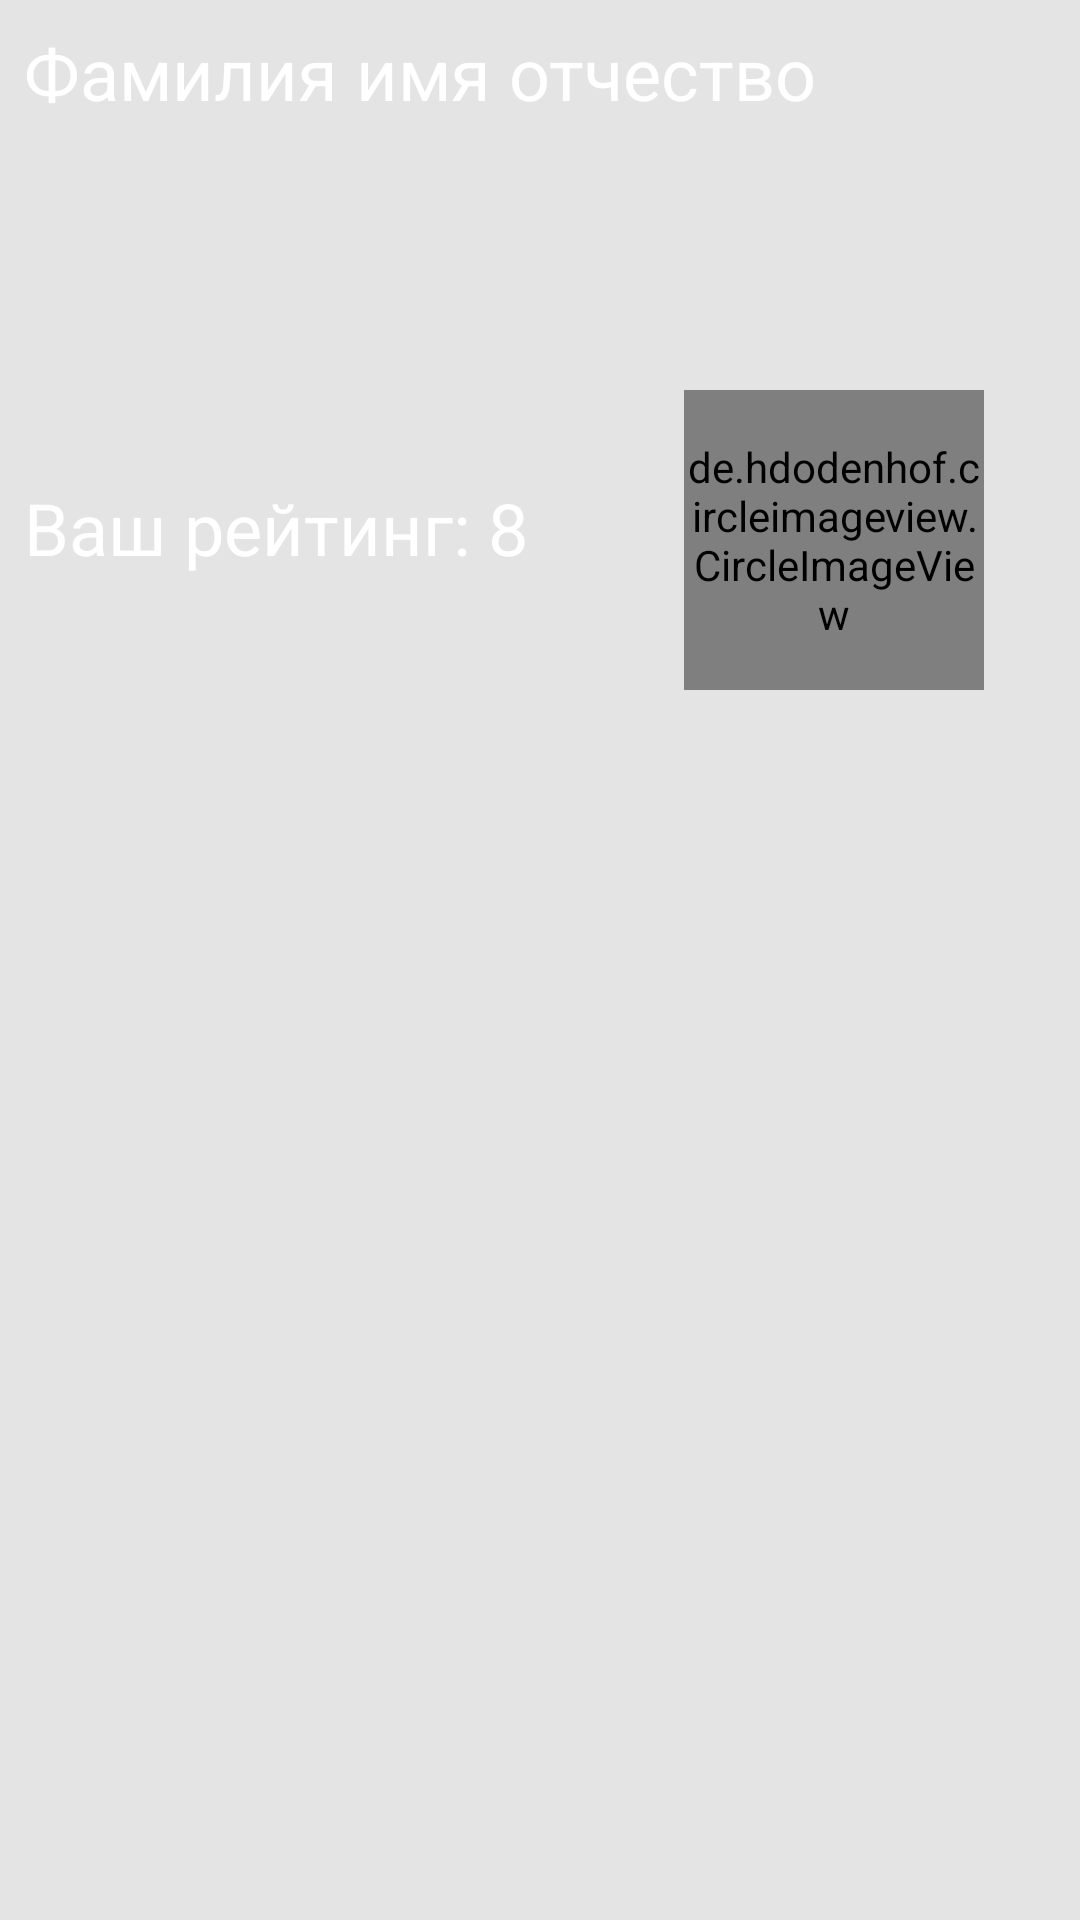

This screen was rendered from an Android layout file. Write that file and the resources it references.
<!-- AndroidManifest.xml: application theme Theme.Task23 -->
<!-- res/layout/edit_profile_layout.xml -->
<?xml version="1.0" encoding="utf-8"?>
<androidx.constraintlayout.widget.ConstraintLayout xmlns:android="http://schemas.android.com/apk/res/android"
    android:layout_width="match_parent"
    android:layout_height="match_parent"
    xmlns:app="http://schemas.android.com/apk/res-auto"
    android:background="#E4E4E4">

    <com.google.android.material.appbar.CollapsingToolbarLayout
        android:background="@drawable/toolbar"
        android:layout_width="match_parent"
        android:layout_height="200dp"
        app:layout_constraintStart_toStartOf="parent"
        app:layout_constraintEnd_toEndOf="parent"
        app:layout_constraintTop_toTopOf="parent">

        <androidx.constraintlayout.widget.ConstraintLayout
            android:layout_width="match_parent"
            android:layout_height="match_parent">

            <TextView
                android:layout_width="wrap_content"
                android:layout_height="wrap_content"
                android:text="Фамилия имя отчество"
                app:layout_constraintStart_toStartOf="parent"
                app:layout_constraintTop_toTopOf="parent"
                android:textColor="@color/white"
                android:layout_marginStart="8dp"
                android:layout_marginTop="8dp"
                android:textSize="24sp" />

            <TextView
                android:layout_width="wrap_content"
                android:layout_height="wrap_content"
                android:textSize="24sp"
                android:text="Ваш рейтинг: 8"
                android:textColor="@color/white"
                app:layout_constraintStart_toStartOf="parent"
                app:layout_constraintBottom_toBottomOf="parent"
                android:layout_marginStart="8dp"
                android:layout_marginBottom="8dp"/>

            <ImageView
                android:layout_width="32dp"
                android:layout_height="32dp"
                android:src="@drawable/log_out"
                app:layout_constraintEnd_toEndOf="parent"
                app:layout_constraintTop_toTopOf="parent"
                android:layout_marginTop="8dp"
                android:layout_marginEnd="8dp"
                />

        </androidx.constraintlayout.widget.ConstraintLayout>

    </com.google.android.material.appbar.CollapsingToolbarLayout>

    <de.hdodenhof.circleimageview.CircleImageView
        android:layout_width="100dp"
        android:layout_height="100dp"
        android:src="@drawable/ic_launcher_foreground"
        app:civ_circle_background_color="@color/purple_200"
        app:civ_border_width="6dp"
        app:civ_border_color="@color/white"
        app:layout_constraintTop_toTopOf="parent"
        app:layout_constraintEnd_toEndOf="parent"
        android:layout_marginEnd="32dp"
        android:layout_marginTop="130dp"
        />

</androidx.constraintlayout.widget.ConstraintLayout>
<!-- resources referenced by this layout -->
<resources>
  <color name="purple_200">#516bdd</color>
  <color name="white">#FFFFFFFF</color>
  <style name="Theme.Task23" parent="Theme.MaterialComponents.DayNight.NoActionBar">
          
          <item name="colorPrimary">@color/purple_500</item>
          <item name="colorPrimaryVariant">@color/purple_700</item>
          <item name="colorOnPrimary">@color/white</item>
          
          <item name="colorSecondary">@color/teal_200</item>
          <item name="colorSecondaryVariant">@color/teal_700</item>
          <item name="colorOnSecondary">@color/black</item>
          
          <item name="android:statusBarColor" tools:targetApi="l">?attr/colorPrimaryVariant</item>
          
          <item name="android:windowLightStatusBar">true</item>
      </style>
  <color name="purple_500">#FFFFFF</color>
  <color name="purple_700">#FFFFFF</color>
  <color name="teal_200">#FF03DAC5</color>
  <color name="teal_700">#FF018786</color>
  <color name="black">#FF000000</color>
</resources>
